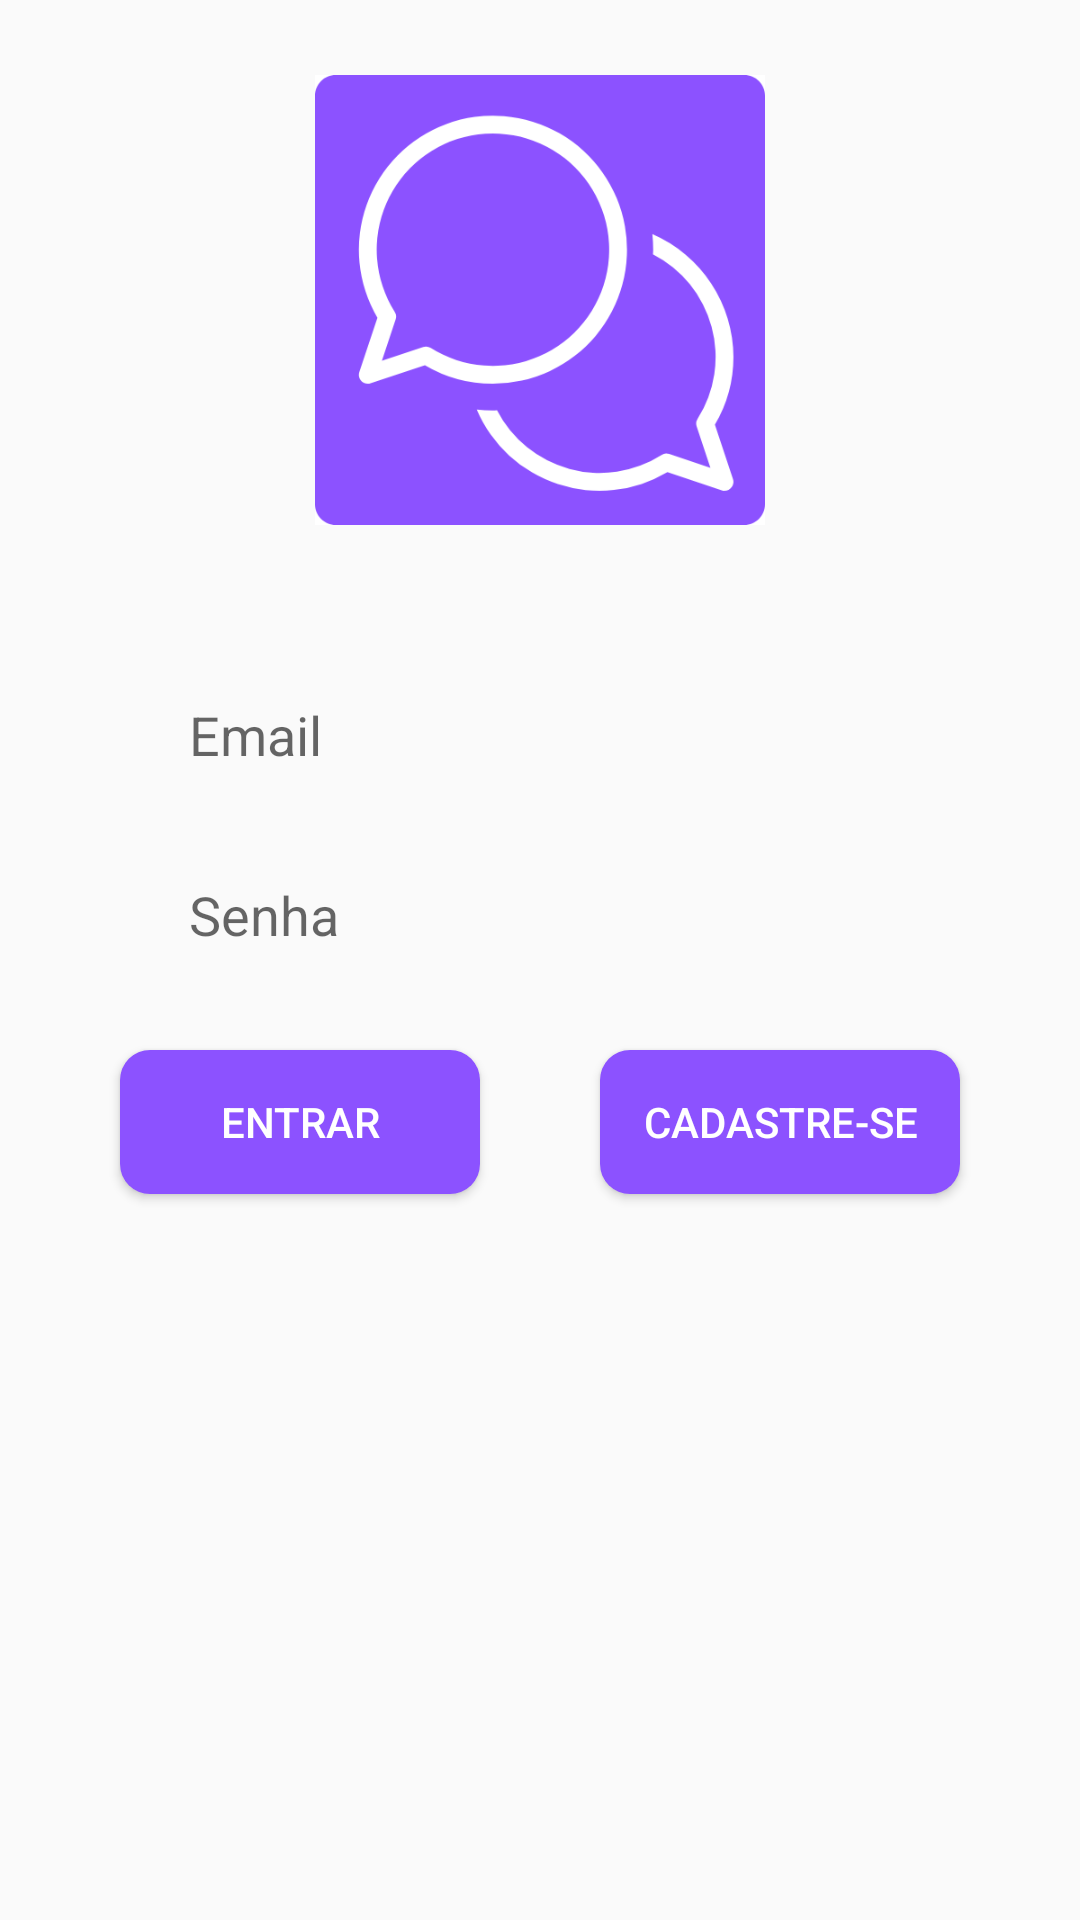

Produce the Android XML layout that renders to this screen, including the resource entries it uses.
<!-- AndroidManifest.xml: application theme Theme.YonChat -->
<!-- res/layout/activity_login.xml -->
<?xml version="1.0" encoding="utf-8"?>
<RelativeLayout xmlns:android="http://schemas.android.com/apk/res/android"
    xmlns:app="http://schemas.android.com/apk/res-auto"
    xmlns:tools="http://schemas.android.com/tools"
    android:layout_width="match_parent"
    android:layout_height="match_parent"
    tools:context=".LoginActivity">

    <ImageView
        android:id="@+id/app_logo"
        android:layout_width="150dp"
        android:layout_height="150dp"
        android:layout_centerHorizontal="true"
        android:src="@drawable/yonchat"
        android:layout_margin="25dp"/>

    <EditText
        android:id="@+id/edit_email"
        android:layout_marginTop="20dp"
        android:background="@drawable/edit_background"
        android:height="50dp"
        android:paddingLeft="13dp"
        android:layout_width="match_parent"
        android:layout_height="wrap_content"
        android:layout_below="@id/app_logo"
        android:hint="Email"
        android:layout_marginHorizontal="50dp"/>

    <EditText
        android:id="@+id/edit_senha"
        android:background="@drawable/edit_background"
        android:height="50dp"
        android:paddingLeft="13dp"
        android:layout_marginTop="10dp"
        android:layout_width="match_parent"
        android:layout_height="wrap_content"
        android:layout_below="@id/edit_email"
        android:hint="Senha"
        android:layout_marginHorizontal="50dp"/>

    <LinearLayout
        android:layout_width="wrap_content"
        android:layout_height="wrap_content"
        android:layout_below="@id/edit_senha"
        android:layout_centerHorizontal="true">
        <Button
            android:id="@+id/btn_login"
            android:layout_width="wrap_content"
            android:layout_height="wrap_content"
            android:background="@drawable/btn_background"
            android:layout_margin="20dp"
            android:width="120dp"
            android:textColor="@color/white"
            android:text="Entrar"/>
        <Button
            android:id="@+id/btn_cadastro"
            android:layout_width="wrap_content"
            android:layout_height="wrap_content"
            android:background="@drawable/btn_background"
            android:layout_margin="20dp"
            android:width="120dp"
            android:padding="10dp"
            android:textColor="@color/white"
            android:text="Cadastre-se" />
    </LinearLayout>

</RelativeLayout>
<!-- resources referenced by this layout -->
<resources>
  <color name="white">#FFFFFFFF</color>
  <!-- drawable btn_background (drawable) -->
  <?xml version="1.0" encoding="utf-8"?>
  <shape xmlns:android="http://schemas.android.com/apk/res/android">
      <corners android:radius="10dp"/>
      <solid android:color="@color/main_purple"/>
  
  </shape>
  <!-- drawable yonchat: png bitmap (drawable, 20058 bytes) -->
  <style name="Theme.YonChat" parent="Theme.AppCompat.Light">
          
          <item name="colorPrimary">@color/purple_500</item>
          <item name="colorPrimaryVariant">@color/purple_700</item>
          <item name="colorOnPrimary">@color/white</item>
          
          <item name="colorSecondary">@color/teal_200</item>
          <item name="colorSecondaryVariant">@color/teal_700</item>
          <item name="colorOnSecondary">@color/black</item>
          
          <item name="android:statusBarColor">?attr/colorPrimaryVariant</item>
          
      </style>
  <color name="main_purple">#8C52FF</color>
  <color name="purple_500">#FF6200EE</color>
  <color name="purple_700">#FF3700B3</color>
  <color name="teal_200">#FF03DAC5</color>
  <color name="teal_700">#FF018786</color>
  <color name="black">#FF000000</color>
</resources>
